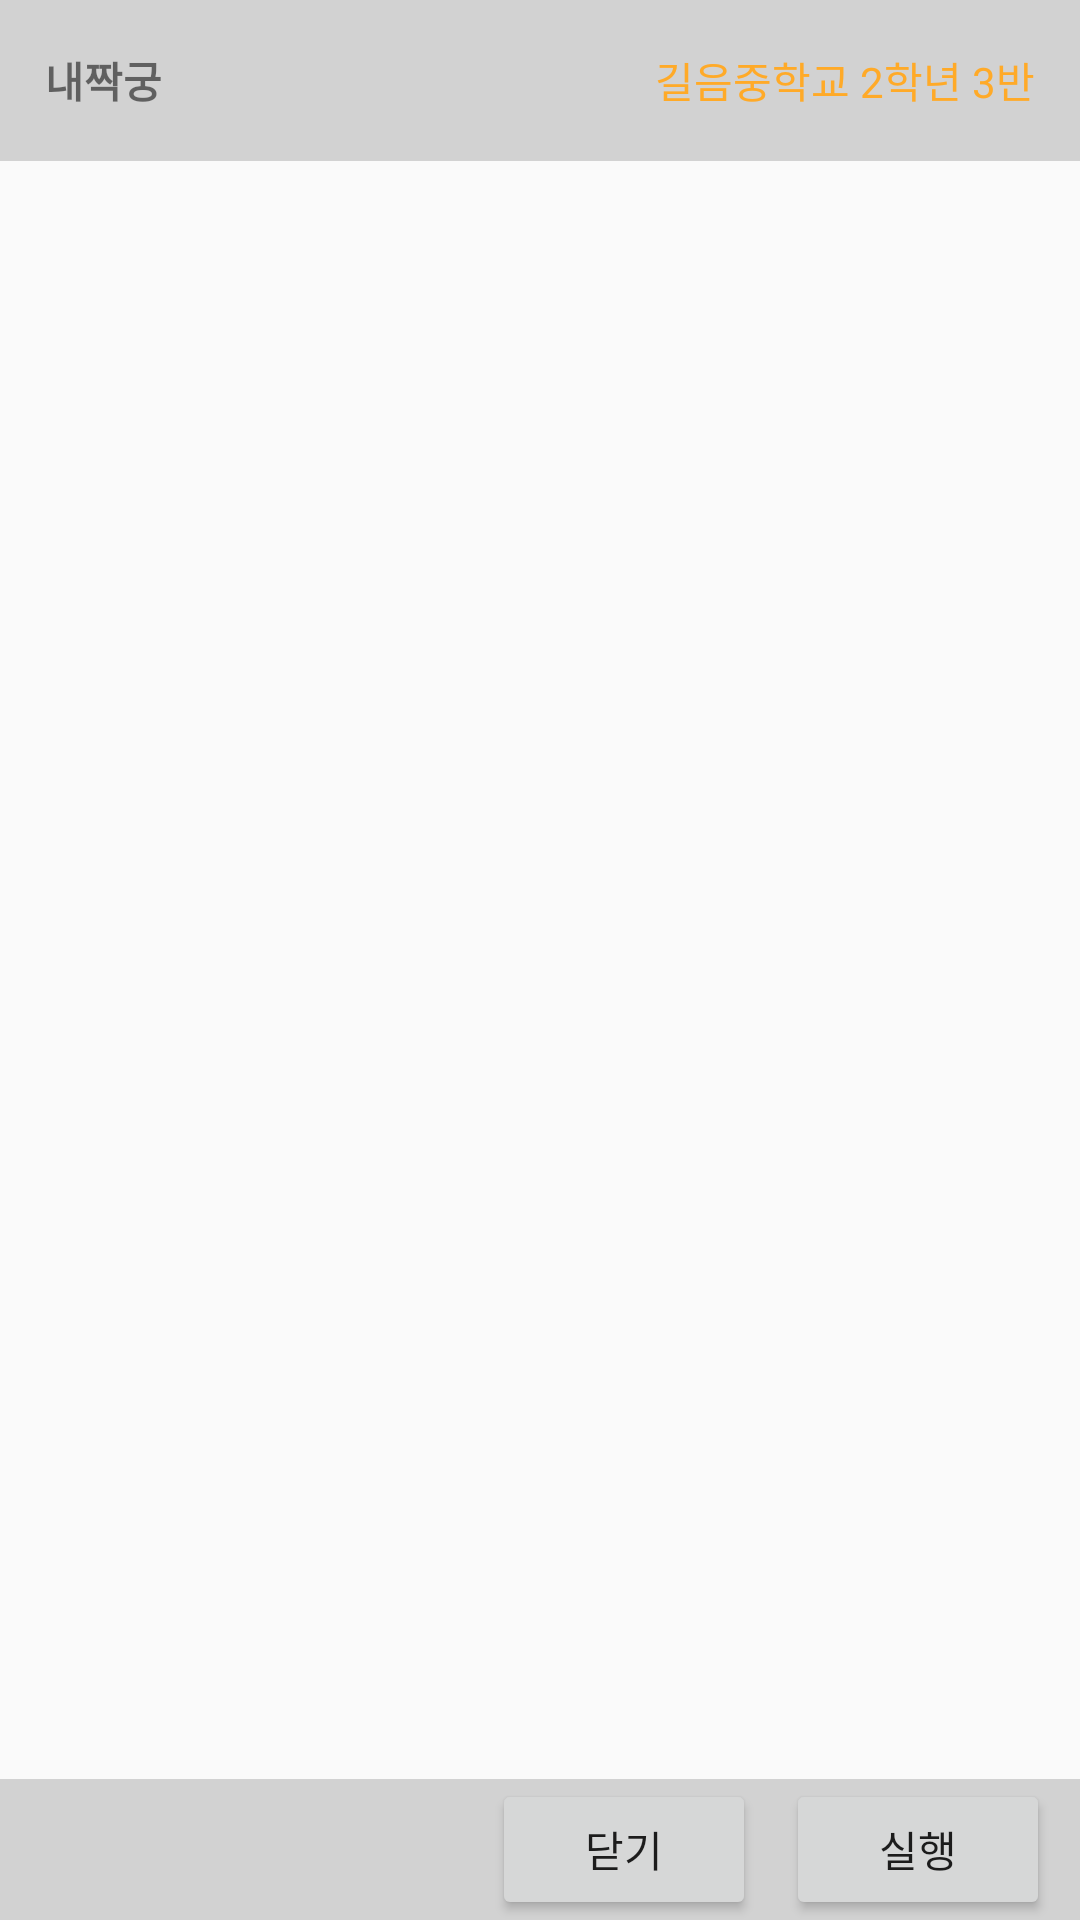

Android layout source for this screen:
<!-- AndroidManifest.xml: application theme Theme.FindAMate -->
<!-- res/layout/activity_simulation.xml -->
<?xml version="1.0" encoding="utf-8"?>
<LinearLayout xmlns:android="http://schemas.android.com/apk/res/android"
    xmlns:app="http://schemas.android.com/apk/res-auto"
    android:layout_width="match_parent"
    android:layout_height="match_parent"
    android:orientation="vertical">

    <LinearLayout
        android:layout_width="match_parent"
        android:layout_height="0dp"
        android:layout_weight="1.5"
        android:background="#3333">

        <TextView
            android:layout_width="0dp"
            android:layout_height="match_parent"
            android:layout_weight="8"
            android:text="내짝궁"
            android:gravity="center_vertical"
            android:padding="15dp"
            android:textStyle="bold"/>

        <TextView
            android:id="@+id/classInformationOfSimulation"
            android:layout_width="0dp"
            android:layout_height="match_parent"
            android:layout_weight="8"
            android:text="길음중학교 2학년 3반"
            android:textColor="#FFAA28"
            android:gravity="center_vertical|right"
            android:padding="15dp"/>
    </LinearLayout>

    <ListView
        android:id="@+id/simulationList"
        android:layout_width="match_parent"
        android:layout_height="0dp"
        android:layout_weight="15"
        android:transcriptMode="alwaysScroll">

    </ListView>

    <LinearLayout
        android:layout_width="match_parent"
        android:layout_height="0dp"
        android:layout_weight="1.3"
        android:background="#3333"
        android:orientation="horizontal"
        android:gravity="right">

        <Button
            android:id="@+id/closeSimulation"
            android:layout_width="wrap_content"
            android:layout_height="match_parent"
            android:text="닫기" />

        <Button
            android:id="@+id/startSimulation"
            android:layout_width="wrap_content"
            android:layout_height="match_parent"
            android:text="실행"
            android:layout_marginRight="10dp"
            android:layout_marginLeft="10dp"/>
    </LinearLayout>
</LinearLayout>
<!-- resources referenced by this layout -->
<resources>
  <style name="Theme.FindAMate" parent="Theme.AppCompat.DayNight.NoActionBar">
          
          <item name="colorPrimary">@color/purple_500</item>
          <item name="colorPrimaryVariant">@color/main_background</item>
          <item name="colorOnPrimary">@color/white</item>
          
          <item name="colorSecondary">@color/teal_200</item>
          <item name="colorSecondaryVariant">@color/teal_700</item>
          <item name="colorOnSecondary">@color/black</item>
          
          <item name="android:statusBarColor" tools:targetApi="l">?attr/colorPrimaryVariant</item>
          
      </style>
  <color name="purple_500">#FF6200EE</color>
  <color name="main_background">#FF323232</color>
  <color name="white">#FFFFFFFF</color>
  <color name="teal_200">#FF03DAC5</color>
  <color name="teal_700">#FF018786</color>
  <color name="black">#FF000000</color>
</resources>
